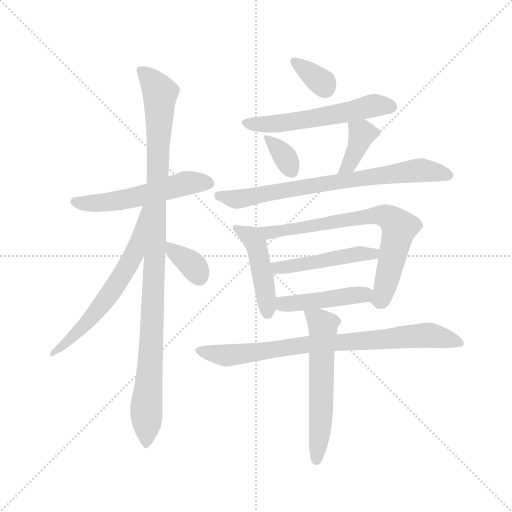
t = 0.00 s
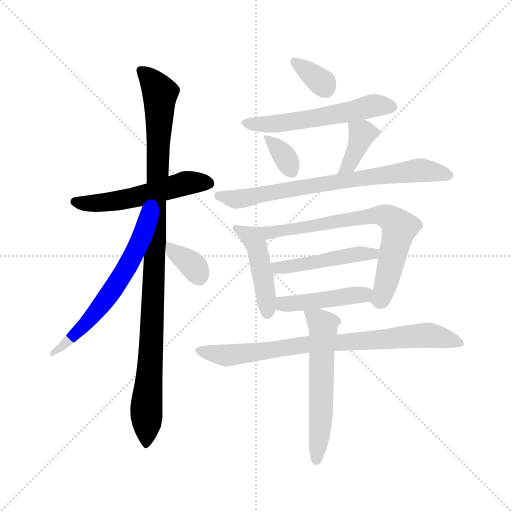
t = 2.16 s
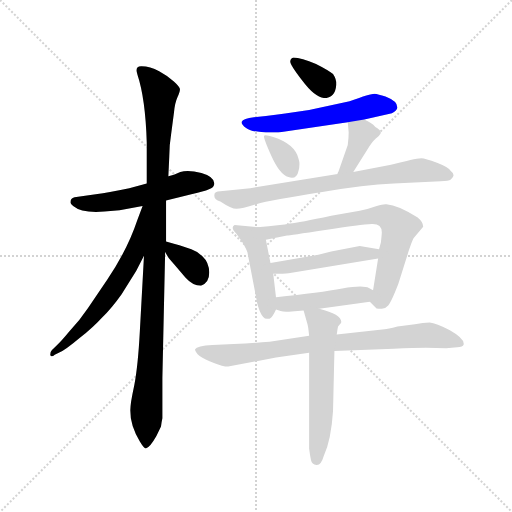
t = 4.31 s
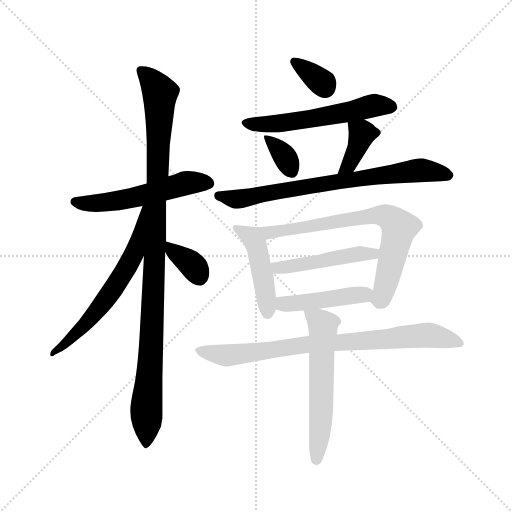
t = 6.47 s
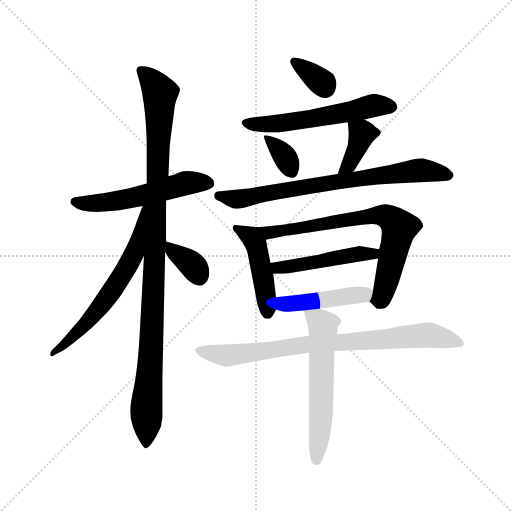
t = 8.62 s
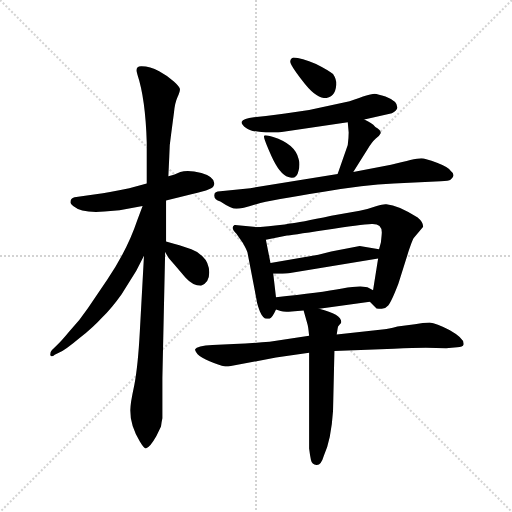
t = 10.78 s

The animated SVG that drew these frames (rendered in a browser with its animation timeline set to each time). Animation: 15 CSS @keyframes rules; one cycle of 10.78 s.

<svg version="1.1" viewBox="0 0 1024 1024" xmlns="http://www.w3.org/2000/svg">
  <g stroke="lightgray" stroke-dasharray="1,1" stroke-width="1" transform="scale(4, 4)">
    <line x1="0" y1="0" x2="256" y2="256"></line>
    <line x1="256" y1="0" x2="0" y2="256"></line>
    <line x1="128" y1="0" x2="128" y2="256"></line>
    <line x1="0" y1="128" x2="256" y2="128"></line>
  </g>
  <g transform="scale(0.92, -0.92) translate(60, -850)">
    <style type="text/css">
      
        @keyframes keyframes0 {
          from {
            stroke: blue;
            stroke-dashoffset: 552;
            stroke-width: 128;
          }
          64% {
            animation-timing-function: step-end;
            stroke: blue;
            stroke-dashoffset: 0;
            stroke-width: 128;
          }
          to {
            stroke: black;
            stroke-width: 1024;
          }
        }
        #make-me-a-hanzi-animation-0 {
          animation: keyframes0 0.69921875s both;
          animation-delay: 0s;
          animation-timing-function: linear;
        }
      
        @keyframes keyframes1 {
          from {
            stroke: blue;
            stroke-dashoffset: 1086;
            stroke-width: 128;
          }
          78% {
            animation-timing-function: step-end;
            stroke: blue;
            stroke-dashoffset: 0;
            stroke-width: 128;
          }
          to {
            stroke: black;
            stroke-width: 1024;
          }
        }
        #make-me-a-hanzi-animation-1 {
          animation: keyframes1 1.1337890625s both;
          animation-delay: 0.69921875s;
          animation-timing-function: linear;
        }
      
        @keyframes keyframes2 {
          from {
            stroke: blue;
            stroke-dashoffset: 638;
            stroke-width: 128;
          }
          67% {
            animation-timing-function: step-end;
            stroke: blue;
            stroke-dashoffset: 0;
            stroke-width: 128;
          }
          to {
            stroke: black;
            stroke-width: 1024;
          }
        }
        #make-me-a-hanzi-animation-2 {
          animation: keyframes2 0.7692057291666666s both;
          animation-delay: 1.8330078125s;
          animation-timing-function: linear;
        }
      
        @keyframes keyframes3 {
          from {
            stroke: blue;
            stroke-dashoffset: 358;
            stroke-width: 128;
          }
          54% {
            animation-timing-function: step-end;
            stroke: blue;
            stroke-dashoffset: 0;
            stroke-width: 128;
          }
          to {
            stroke: black;
            stroke-width: 1024;
          }
        }
        #make-me-a-hanzi-animation-3 {
          animation: keyframes3 0.5413411458333334s both;
          animation-delay: 2.6022135416666665s;
          animation-timing-function: linear;
        }
      
        @keyframes keyframes4 {
          from {
            stroke: blue;
            stroke-dashoffset: 343;
            stroke-width: 128;
          }
          53% {
            animation-timing-function: step-end;
            stroke: blue;
            stroke-dashoffset: 0;
            stroke-width: 128;
          }
          to {
            stroke: black;
            stroke-width: 1024;
          }
        }
        #make-me-a-hanzi-animation-4 {
          animation: keyframes4 0.5291341145833334s both;
          animation-delay: 3.1435546875s;
          animation-timing-function: linear;
        }
      
        @keyframes keyframes5 {
          from {
            stroke: blue;
            stroke-dashoffset: 583;
            stroke-width: 128;
          }
          65% {
            animation-timing-function: step-end;
            stroke: blue;
            stroke-dashoffset: 0;
            stroke-width: 128;
          }
          to {
            stroke: black;
            stroke-width: 1024;
          }
        }
        #make-me-a-hanzi-animation-5 {
          animation: keyframes5 0.7244466145833334s both;
          animation-delay: 3.6726888020833335s;
          animation-timing-function: linear;
        }
      
        @keyframes keyframes6 {
          from {
            stroke: blue;
            stroke-dashoffset: 350;
            stroke-width: 128;
          }
          53% {
            animation-timing-function: step-end;
            stroke: blue;
            stroke-dashoffset: 0;
            stroke-width: 128;
          }
          to {
            stroke: black;
            stroke-width: 1024;
          }
        }
        #make-me-a-hanzi-animation-6 {
          animation: keyframes6 0.5348307291666666s both;
          animation-delay: 4.397135416666667s;
          animation-timing-function: linear;
        }
      
        @keyframes keyframes7 {
          from {
            stroke: blue;
            stroke-dashoffset: 389;
            stroke-width: 128;
          }
          56% {
            animation-timing-function: step-end;
            stroke: blue;
            stroke-dashoffset: 0;
            stroke-width: 128;
          }
          to {
            stroke: black;
            stroke-width: 1024;
          }
        }
        #make-me-a-hanzi-animation-7 {
          animation: keyframes7 0.5665690104166666s both;
          animation-delay: 4.931966145833334s;
          animation-timing-function: linear;
        }
      
        @keyframes keyframes8 {
          from {
            stroke: blue;
            stroke-dashoffset: 762;
            stroke-width: 128;
          }
          71% {
            animation-timing-function: step-end;
            stroke: blue;
            stroke-dashoffset: 0;
            stroke-width: 128;
          }
          to {
            stroke: black;
            stroke-width: 1024;
          }
        }
        #make-me-a-hanzi-animation-8 {
          animation: keyframes8 0.8701171875s both;
          animation-delay: 5.498535156250001s;
          animation-timing-function: linear;
        }
      
        @keyframes keyframes9 {
          from {
            stroke: blue;
            stroke-dashoffset: 465;
            stroke-width: 128;
          }
          60% {
            animation-timing-function: step-end;
            stroke: blue;
            stroke-dashoffset: 0;
            stroke-width: 128;
          }
          to {
            stroke: black;
            stroke-width: 1024;
          }
        }
        #make-me-a-hanzi-animation-9 {
          animation: keyframes9 0.62841796875s both;
          animation-delay: 6.368652343750001s;
          animation-timing-function: linear;
        }
      
        @keyframes keyframes10 {
          from {
            stroke: blue;
            stroke-dashoffset: 745;
            stroke-width: 128;
          }
          71% {
            animation-timing-function: step-end;
            stroke: blue;
            stroke-dashoffset: 0;
            stroke-width: 128;
          }
          to {
            stroke: black;
            stroke-width: 1024;
          }
        }
        #make-me-a-hanzi-animation-10 {
          animation: keyframes10 0.8562825520833334s both;
          animation-delay: 6.997070312500001s;
          animation-timing-function: linear;
        }
      
        @keyframes keyframes11 {
          from {
            stroke: blue;
            stroke-dashoffset: 483;
            stroke-width: 128;
          }
          61% {
            animation-timing-function: step-end;
            stroke: blue;
            stroke-dashoffset: 0;
            stroke-width: 128;
          }
          to {
            stroke: black;
            stroke-width: 1024;
          }
        }
        #make-me-a-hanzi-animation-11 {
          animation: keyframes11 0.64306640625s both;
          animation-delay: 7.853352864583334s;
          animation-timing-function: linear;
        }
      
        @keyframes keyframes12 {
          from {
            stroke: blue;
            stroke-dashoffset: 454;
            stroke-width: 128;
          }
          60% {
            animation-timing-function: step-end;
            stroke: blue;
            stroke-dashoffset: 0;
            stroke-width: 128;
          }
          to {
            stroke: black;
            stroke-width: 1024;
          }
        }
        #make-me-a-hanzi-animation-12 {
          animation: keyframes12 0.6194661458333334s both;
          animation-delay: 8.496419270833334s;
          animation-timing-function: linear;
        }
      
        @keyframes keyframes13 {
          from {
            stroke: blue;
            stroke-dashoffset: 832;
            stroke-width: 128;
          }
          73% {
            animation-timing-function: step-end;
            stroke: blue;
            stroke-dashoffset: 0;
            stroke-width: 128;
          }
          to {
            stroke: black;
            stroke-width: 1024;
          }
        }
        #make-me-a-hanzi-animation-13 {
          animation: keyframes13 0.9270833333333334s both;
          animation-delay: 9.115885416666668s;
          animation-timing-function: linear;
        }
      
        @keyframes keyframes14 {
          from {
            stroke: blue;
            stroke-dashoffset: 594;
            stroke-width: 128;
          }
          66% {
            animation-timing-function: step-end;
            stroke: blue;
            stroke-dashoffset: 0;
            stroke-width: 128;
          }
          to {
            stroke: black;
            stroke-width: 1024;
          }
        }
        #make-me-a-hanzi-animation-14 {
          animation: keyframes14 0.7333984375s both;
          animation-delay: 10.042968750000002s;
          animation-timing-function: linear;
        }
      
    </style>
    
      <path d="M 301 414 L 345 425 Q 401 437 404 445 Q 406 449 406 451 Q 406 466 378 474 Q 349 481 332 476 L 318 470 L 306 467 L 259 451 L 221 441 Q 172 431 152 428 L 102 421 Q 93 419 93 410 Q 93 407 99 402 Q 118 386 167 390 L 200 393 L 250 402 L 301 414 Z" fill="lightgray"></path>
    
      <path d="M 301 325 L 301 414 L 306 467 L 308 510 Q 308 534 312 558 L 318 604 Q 320 626 326 639 Q 332 652 331 657 Q 330 662 318 673 Q 306 684 286 695 Q 266 706 248 706 Q 232 707 239 687 Q 256 636 259 541 L 259 451 L 253 294 L 244 130 Q 240 55 232 13 Q 223 -29 223 -42 Q 223 -75 244 -110 Q 253 -125 257 -125 Q 266 -123 280 -98 L 290 -77 Q 291 -68 293 -59 L 293 29 L 299 302 L 301 325 Z" fill="lightgray"></path>
    
      <path d="M 250 402 L 238 370 Q 217 307 173 242 L 131 180 Q 113 153 91 130 Q 72 107 62 98 L 53 89 Q 49 85 49 79 Q 51 72 59 79 L 70 84 Q 82 89 113 115 Q 144 140 162 160 Q 182 179 204 210 L 236 261 L 253 294 C 323 431 261 430 250 402 Z" fill="lightgray"></path>
    
      <path d="M 377 229 Q 395 235 395 258 Q 394 280 381 292 Q 368 304 356 308 L 330 317 Q 313 321 301 325 C 282 331 284 328 299 302 L 306 290 Q 306 289 318 276 L 343 247 Q 359 229 377 229 Z" fill="lightgray"></path>
    
      <path d="M 627 711 Q 595 724 578 725 Q 572 724 571 717 Q 570 710 597 675 Q 624 639 644 637 Q 669 637 671 666 Q 672 677 664 689 Q 653 698 627 711 Z" fill="lightgray"></path>
    
      <path d="M 732 590 L 792 604 Q 802 609 804 616 Q 804 630 778 640 Q 762 645 754 646 Q 746 646 700 630 L 612 611 L 560 603 Q 540 600 518 598 L 492 595 Q 469 592 465 585 Q 465 579 475 572 Q 484 564 518 562 L 545 562 L 696 584 L 732 590 Z" fill="lightgray"></path>
    
      <path d="M 589 479 Q 593 493 589 505 Q 581 537 534 552 Q 516 558 514 555 Q 512 551 530 511 Q 548 471 567 465 Q 585 459 589 479 Z" fill="lightgray"></path>
    
      <path d="M 696 535 L 674 472 C 664 444 692 451 708 476 L 738 524 Q 748 541 757 549 Q 766 556 768 561 Q 768 567 756 574 Q 748 583 732 590 C 705 603 694 608 696 584 L 698 562 Q 698 551 696 535 Z" fill="lightgray"></path>
    
      <path d="M 674 472 L 484 441 L 419 434 Q 406 434 406 426 Q 405 416 419 412 Q 443 396 454 396 Q 465 396 497 406 Q 528 415 644 433 Q 730 448 796 451 L 898 456 Q 916 457 920 460 Q 932 469 920 478 Q 916 486 890 496 Q 864 506 856 506 Q 848 506 832 502 Q 818 498 790 492 L 708 476 L 674 472 Z" fill="lightgray"></path>
    
      <path d="M 500 356 L 450 361 Q 440 355 454 342 L 468 322 Q 476 308 478 301 L 498 197 Q 499 189 505 173 Q 512 157 520 157 L 526 157 Q 532 159 540 177 L 540 204 L 534 255 L 528 278 L 518 329 C 513 355 513 355 500 356 Z" fill="lightgray"></path>
    
      <path d="M 744 194 L 758 180 Q 758 179 768 179 Q 777 178 784 186 Q 791 194 806 233 L 828 303 Q 836 327 839 332 L 860 357 Q 860 367 848 377 Q 806 404 780 406 Q 774 407 759 402 Q 743 396 722 392 L 660 381 Q 590 366 570 364 Q 552 360 500 356 C 470 354 489 323 518 329 L 564 338 Q 568 338 647 350 Q 725 362 748 363 Q 770 364 770 345 Q 770 340 768 323 L 764 308 L 762 288 L 751 219 C 747 191 741 197 744 194 Z" fill="lightgray"></path>
    
      <path d="M 764 308 L 722 315 L 660 303 L 632 296 L 528 278 C 498 273 504 255 534 255 L 554 255 Q 560 255 574 257 L 762 288 C 792 293 794 303 764 308 Z" fill="lightgray"></path>
    
      <path d="M 634 179 L 744 194 C 774 198 777 204 751 219 L 742 224 Q 730 231 684 223 Q 637 214 540 204 C 510 201 511 186 540 177 L 550 174 Q 558 171 574 173 L 600 175 L 634 179 Z" fill="lightgray"></path>
    
      <path d="M 612 120 L 526 107 Q 492 104 448 102 L 402 100 Q 368 98 364 91 Q 364 85 374 76 Q 385 68 405 61 Q 424 53 436 53 L 540 73 L 612 83 L 667 87 L 796 92 Q 840 94 866 94 L 910 93 L 934 95 Q 946 95 948 101 L 948 103 Q 948 115 918 132 Q 888 148 874 149 Q 860 149 842 145 L 804 140 Q 782 134 776 134 L 672 123 L 612 120 Z" fill="lightgray"></path>
    
      <path d="M 600 175 L 608 147 Q 610 142 612 120 L 612 83 L 612 -125 Q 614 -141 616 -150 Q 618 -160 628 -161 Q 638 -162 644 -141 Q 660 -106 664 -43 L 667 87 L 672 123 L 674 136 Q 674 140 678 144 Q 682 148 682 150 Q 682 167 634 179 C 605 187 596 189 600 175 Z" fill="lightgray"></path>
    
    
      <clipPath id="make-me-a-hanzi-clip-0">
        <path d="M 301 414 L 345 425 Q 401 437 404 445 Q 406 449 406 451 Q 406 466 378 474 Q 349 481 332 476 L 318 470 L 306 467 L 259 451 L 221 441 Q 172 431 152 428 L 102 421 Q 93 419 93 410 Q 93 407 99 402 Q 118 386 167 390 L 200 393 L 250 402 L 301 414 Z"></path>
      </clipPath>
      <path clip-path="url(#make-me-a-hanzi-clip-0)" d="M 103 411 L 141 407 L 193 413 L 342 451 L 394 452" fill="none" id="make-me-a-hanzi-animation-0" stroke-dasharray="424 848" stroke-linecap="round"></path>
    
      <clipPath id="make-me-a-hanzi-clip-1">
        <path d="M 301 325 L 301 414 L 306 467 L 308 510 Q 308 534 312 558 L 318 604 Q 320 626 326 639 Q 332 652 331 657 Q 330 662 318 673 Q 306 684 286 695 Q 266 706 248 706 Q 232 707 239 687 Q 256 636 259 541 L 259 451 L 253 294 L 244 130 Q 240 55 232 13 Q 223 -29 223 -42 Q 223 -75 244 -110 Q 253 -125 257 -125 Q 266 -123 280 -98 L 290 -77 Q 291 -68 293 -59 L 293 29 L 299 302 L 301 325 Z"></path>
      </clipPath>
      <path clip-path="url(#make-me-a-hanzi-clip-1)" d="M 247 695 L 288 647 L 258 -119" fill="none" id="make-me-a-hanzi-animation-1" stroke-dasharray="958 1916" stroke-linecap="round"></path>
    
      <clipPath id="make-me-a-hanzi-clip-2">
        <path d="M 250 402 L 238 370 Q 217 307 173 242 L 131 180 Q 113 153 91 130 Q 72 107 62 98 L 53 89 Q 49 85 49 79 Q 51 72 59 79 L 70 84 Q 82 89 113 115 Q 144 140 162 160 Q 182 179 204 210 L 236 261 L 253 294 C 323 431 261 430 250 402 Z"></path>
      </clipPath>
      <path clip-path="url(#make-me-a-hanzi-clip-2)" d="M 255 396 L 233 303 L 183 216 L 121 140 L 54 83" fill="none" id="make-me-a-hanzi-animation-2" stroke-dasharray="510 1020" stroke-linecap="round"></path>
    
      <clipPath id="make-me-a-hanzi-clip-3">
        <path d="M 377 229 Q 395 235 395 258 Q 394 280 381 292 Q 368 304 356 308 L 330 317 Q 313 321 301 325 C 282 331 284 328 299 302 L 306 290 Q 306 289 318 276 L 343 247 Q 359 229 377 229 Z"></path>
      </clipPath>
      <path clip-path="url(#make-me-a-hanzi-clip-3)" d="M 306 319 L 313 307 L 361 271 L 374 246" fill="none" id="make-me-a-hanzi-animation-3" stroke-dasharray="230 460" stroke-linecap="round"></path>
    
      <clipPath id="make-me-a-hanzi-clip-4">
        <path d="M 627 711 Q 595 724 578 725 Q 572 724 571 717 Q 570 710 597 675 Q 624 639 644 637 Q 669 637 671 666 Q 672 677 664 689 Q 653 698 627 711 Z"></path>
      </clipPath>
      <path clip-path="url(#make-me-a-hanzi-clip-4)" d="M 580 716 L 636 674 L 646 660" fill="none" id="make-me-a-hanzi-animation-4" stroke-dasharray="215 430" stroke-linecap="round"></path>
    
      <clipPath id="make-me-a-hanzi-clip-5">
        <path d="M 732 590 L 792 604 Q 802 609 804 616 Q 804 630 778 640 Q 762 645 754 646 Q 746 646 700 630 L 612 611 L 560 603 Q 540 600 518 598 L 492 595 Q 469 592 465 585 Q 465 579 475 572 Q 484 564 518 562 L 545 562 L 696 584 L 732 590 Z"></path>
      </clipPath>
      <path clip-path="url(#make-me-a-hanzi-clip-5)" d="M 472 584 L 494 579 L 550 581 L 754 621 L 794 618" fill="none" id="make-me-a-hanzi-animation-5" stroke-dasharray="455 910" stroke-linecap="round"></path>
    
      <clipPath id="make-me-a-hanzi-clip-6">
        <path d="M 589 479 Q 593 493 589 505 Q 581 537 534 552 Q 516 558 514 555 Q 512 551 530 511 Q 548 471 567 465 Q 585 459 589 479 Z"></path>
      </clipPath>
      <path clip-path="url(#make-me-a-hanzi-clip-6)" d="M 517 552 L 560 508 L 574 479" fill="none" id="make-me-a-hanzi-animation-6" stroke-dasharray="222 444" stroke-linecap="round"></path>
    
      <clipPath id="make-me-a-hanzi-clip-7">
        <path d="M 696 535 L 674 472 C 664 444 692 451 708 476 L 738 524 Q 748 541 757 549 Q 766 556 768 561 Q 768 567 756 574 Q 748 583 732 590 C 705 603 694 608 696 584 L 698 562 Q 698 551 696 535 Z"></path>
      </clipPath>
      <path clip-path="url(#make-me-a-hanzi-clip-7)" d="M 761 562 L 727 560 L 699 492 L 679 477" fill="none" id="make-me-a-hanzi-animation-7" stroke-dasharray="261 522" stroke-linecap="round"></path>
    
      <clipPath id="make-me-a-hanzi-clip-8">
        <path d="M 674 472 L 484 441 L 419 434 Q 406 434 406 426 Q 405 416 419 412 Q 443 396 454 396 Q 465 396 497 406 Q 528 415 644 433 Q 730 448 796 451 L 898 456 Q 916 457 920 460 Q 932 469 920 478 Q 916 486 890 496 Q 864 506 856 506 Q 848 506 832 502 Q 818 498 790 492 L 708 476 L 674 472 Z"></path>
      </clipPath>
      <path clip-path="url(#make-me-a-hanzi-clip-8)" d="M 416 425 L 466 418 L 582 441 L 854 480 L 916 469" fill="none" id="make-me-a-hanzi-animation-8" stroke-dasharray="634 1268" stroke-linecap="round"></path>
    
      <clipPath id="make-me-a-hanzi-clip-9">
        <path d="M 500 356 L 450 361 Q 440 355 454 342 L 468 322 Q 476 308 478 301 L 498 197 Q 499 189 505 173 Q 512 157 520 157 L 526 157 Q 532 159 540 177 L 540 204 L 534 255 L 528 278 L 518 329 C 513 355 513 355 500 356 Z"></path>
      </clipPath>
      <path clip-path="url(#make-me-a-hanzi-clip-9)" d="M 456 353 L 487 335 L 496 321 L 523 167" fill="none" id="make-me-a-hanzi-animation-9" stroke-dasharray="337 674" stroke-linecap="round"></path>
    
      <clipPath id="make-me-a-hanzi-clip-10">
        <path d="M 744 194 L 758 180 Q 758 179 768 179 Q 777 178 784 186 Q 791 194 806 233 L 828 303 Q 836 327 839 332 L 860 357 Q 860 367 848 377 Q 806 404 780 406 Q 774 407 759 402 Q 743 396 722 392 L 660 381 Q 590 366 570 364 Q 552 360 500 356 C 470 354 489 323 518 329 L 564 338 Q 568 338 647 350 Q 725 362 748 363 Q 770 364 770 345 Q 770 340 768 323 L 764 308 L 762 288 L 751 219 C 747 191 741 197 744 194 Z"></path>
      </clipPath>
      <path clip-path="url(#make-me-a-hanzi-clip-10)" d="M 510 356 L 525 344 L 746 381 L 771 382 L 789 375 L 808 356 L 775 218 L 768 200 L 755 198" fill="none" id="make-me-a-hanzi-animation-10" stroke-dasharray="617 1234" stroke-linecap="round"></path>
    
      <clipPath id="make-me-a-hanzi-clip-11">
        <path d="M 764 308 L 722 315 L 660 303 L 632 296 L 528 278 C 498 273 504 255 534 255 L 554 255 Q 560 255 574 257 L 762 288 C 792 293 794 303 764 308 Z"></path>
      </clipPath>
      <path clip-path="url(#make-me-a-hanzi-clip-11)" d="M 536 274 L 544 268 L 566 270 L 717 298 L 750 298 L 756 304" fill="none" id="make-me-a-hanzi-animation-11" stroke-dasharray="355 710" stroke-linecap="round"></path>
    
      <clipPath id="make-me-a-hanzi-clip-12">
        <path d="M 634 179 L 744 194 C 774 198 777 204 751 219 L 742 224 Q 730 231 684 223 Q 637 214 540 204 C 510 201 511 186 540 177 L 550 174 Q 558 171 574 173 L 600 175 L 634 179 Z"></path>
      </clipPath>
      <path clip-path="url(#make-me-a-hanzi-clip-12)" d="M 547 184 L 743 215" fill="none" id="make-me-a-hanzi-animation-12" stroke-dasharray="326 652" stroke-linecap="round"></path>
    
      <clipPath id="make-me-a-hanzi-clip-13">
        <path d="M 612 120 L 526 107 Q 492 104 448 102 L 402 100 Q 368 98 364 91 Q 364 85 374 76 Q 385 68 405 61 Q 424 53 436 53 L 540 73 L 612 83 L 667 87 L 796 92 Q 840 94 866 94 L 910 93 L 934 95 Q 946 95 948 101 L 948 103 Q 948 115 918 132 Q 888 148 874 149 Q 860 149 842 145 L 804 140 Q 782 134 776 134 L 672 123 L 612 120 Z"></path>
      </clipPath>
      <path clip-path="url(#make-me-a-hanzi-clip-13)" d="M 370 89 L 439 77 L 607 102 L 853 121 L 899 117 L 939 102" fill="none" id="make-me-a-hanzi-animation-13" stroke-dasharray="704 1408" stroke-linecap="round"></path>
    
      <clipPath id="make-me-a-hanzi-clip-14">
        <path d="M 600 175 L 608 147 Q 610 142 612 120 L 612 83 L 612 -125 Q 614 -141 616 -150 Q 618 -160 628 -161 Q 638 -162 644 -141 Q 660 -106 664 -43 L 667 87 L 672 123 L 674 136 Q 674 140 678 144 Q 682 148 682 150 Q 682 167 634 179 C 605 187 596 189 600 175 Z"></path>
      </clipPath>
      <path clip-path="url(#make-me-a-hanzi-clip-14)" d="M 606 169 L 642 143 L 638 -66 L 628 -150" fill="none" id="make-me-a-hanzi-animation-14" stroke-dasharray="466 932" stroke-linecap="round"></path>
    
  </g>
</svg>
